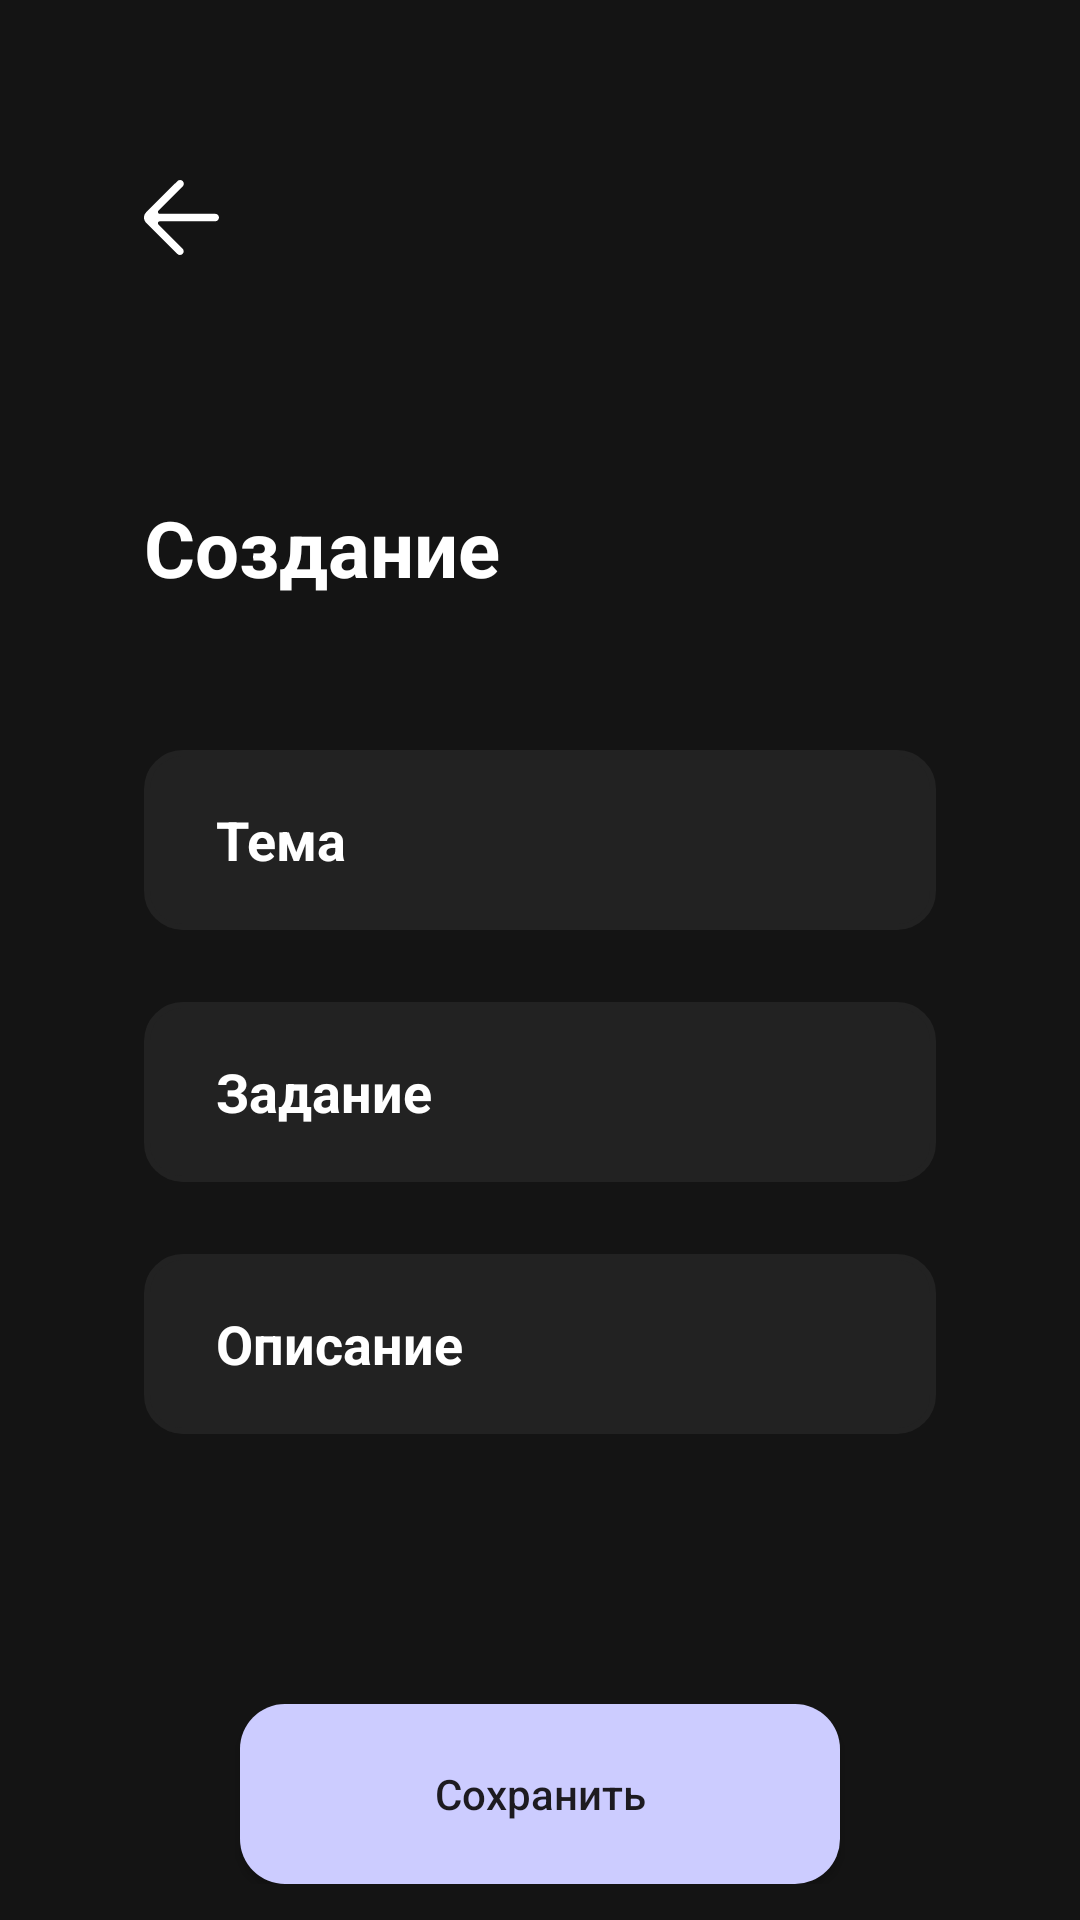

Produce the Android XML layout that renders to this screen, including the resource entries it uses.
<!-- AndroidManifest.xml: activity theme Theme.Mednotes -->
<!-- res/layout/activity_add_new_note.xml -->
<?xml version="1.0" encoding="utf-8"?>
<ScrollView xmlns:android="http://schemas.android.com/apk/res/android"
    xmlns:app="http://schemas.android.com/apk/res-auto"
    xmlns:tools="http://schemas.android.com/tools"
    android:id="@+id/main"
    android:layout_width="match_parent"
    android:layout_height="match_parent"
    android:gravity="center_horizontal"
    tools:context=".AddNewNoteActivity"
    android:background="@color/background"
    android:paddingHorizontal="48dp"
    android:orientation="vertical">


    <LinearLayout
        android:layout_width="match_parent"
        android:layout_height="match_parent"
        android:gravity="center_horizontal"
        android:background="@color/background"
        android:orientation="vertical"
        >

        <ImageView
            android:id="@+id/backArrow"
            android:layout_width="25dp"
            android:layout_height="25dp"
            android:layout_marginTop="60dp"
            android:layout_gravity="start"
            android:src="@drawable/arrow_left"
            />

        <TextView
            android:layout_width="match_parent"
            android:layout_height="wrap_content"
            android:text="Создание"
            android:textColor="@color/white"
            android:textSize="26sp"
            android:layout_marginTop="80dp"
            android:textStyle="bold"
            app:layout_constraintTop_toTopOf="parent" />

        <androidx.appcompat.widget.AppCompatEditText
            android:id="@+id/editTextNickname"
            android:layout_width="match_parent"
            android:layout_height="wrap_content"
            android:layout_marginTop="50dp"
            android:background="@drawable/custom_edit_text_rounded"
            android:hint="Тема"
            android:paddingStart="24dp"
            android:textColor="@color/white"
            android:textColorHint="@color/white"
            android:minHeight="60dp"
            android:maxHeight="600dp"
            android:inputType="textMultiLine"
            android:gravity="center_vertical"
            android:textStyle="bold"
            android:paddingHorizontal="12dp"
            android:paddingVertical="12dp"
            app:layout_constraintStart_toStartOf="parent"
            app:layout_constraintTop_toTopOf="parent"
            />


        <androidx.appcompat.widget.AppCompatEditText
            android:id="@+id/editTextExample"
            android:layout_width="match_parent"
            android:layout_height="wrap_content"
            android:layout_marginTop="24dp"
            android:background="@drawable/custom_edit_text_rounded"
            android:hint="Задание"
            android:paddingStart="24dp"
            android:textColor="@color/white"
            android:textColorHint="@color/white"
            android:minHeight="60dp"
            android:maxHeight="600dp"
            android:inputType="textMultiLine"
            android:gravity="center_vertical"
            android:textStyle="bold"
            android:paddingHorizontal="12dp"
            android:paddingVertical="12dp"
            app:layout_constraintStart_toStartOf="parent"
            app:layout_constraintTop_toTopOf="parent"
            />



        <androidx.appcompat.widget.AppCompatEditText
            android:id="@+id/editTextDesc"
            android:layout_width="match_parent"
            android:layout_height="wrap_content"
            android:layout_marginTop="24dp"
            android:background="@drawable/custom_edit_text_rounded"
            android:hint="Описание"
            android:paddingStart="24dp"
            android:textColor="@color/white"
            android:textColorHint="@color/white"
            android:minHeight="60dp"
            android:maxHeight="600dp"
            android:inputType="textMultiLine"
            android:gravity="center_vertical"
            android:singleLine="true"
            android:textStyle="bold"
            android:paddingHorizontal="12dp"
            android:paddingVertical="12dp"
            app:layout_constraintStart_toStartOf="parent"
            app:layout_constraintTop_toTopOf="parent"
            />

        <androidx.appcompat.widget.AppCompatButton
            android:id="@+id/btnSave"
            android:layout_width="200dp"
            android:layout_height="60dp"
            android:layout_marginTop="90dp"
            android:enabled="true"
            android:gravity="center"
            android:onClick="onClickSave"
            android:background="@drawable/btn_bg_selector"
            android:text="Сохранить"
            android:textAllCaps="false"
            />
    </LinearLayout>




</ScrollView>
<!-- resources referenced by this layout -->
<resources>
  <color name="background">#141414</color>
  <color name="white">#FFFFFFFF</color>
  <!-- drawable arrow_left (drawable) -->
  <vector xmlns:android="http://schemas.android.com/apk/res/android"
      android:width="800dp"
      android:height="800dp"
      android:viewportWidth="20"
      android:viewportHeight="20">
    <path
        android:pathData="M8.88,19.707C9.271,20.098 9.904,20.098 10.294,19.707C10.685,19.317 10.685,18.685 10.294,18.295L3.854,11.867C3.539,11.552 3.762,11.015 4.207,11.015L19,11.015C19.552,11.015 20,10.559 20,10.008L20,10.003C20,9.453 19.552,9.018 19,9.018L4.207,9.018C3.762,9.018 3.539,8.48 3.854,8.166L10.325,1.705C10.716,1.314 10.716,0.682 10.325,0.292L10.325,0.292C9.935,-0.097 9.302,-0.097 8.911,0.292L0.586,8.604C-0.195,9.384 -0.195,10.647 0.586,11.427C0.789,11.63 9.041,19.868 8.88,19.707"
        android:strokeWidth="1"
        android:fillColor="@color/white"
        android:fillType="evenOdd"
        android:strokeColor="#00000000"/>
  </vector>
  <!-- drawable btn_bg_selector (drawable) -->
  <?xml version="1.0" encoding="utf-8"?>
      <shape xmlns:android="http://schemas.android.com/apk/res/android" android:shape="rectangle">
          <corners android:radius="20dp" />
          <solid android:color="@color/colorPrimary" />
      <corners android:radius="15dp" />
      </shape>
  <!-- drawable custom_edit_text_rounded (drawable) -->
  <?xml version="1.0" encoding="utf-8"?>
  <selector xmlns:android="http://schemas.android.com/apk/res/android">
  
      
      <item android:state_enabled="true" android:state_focused="true">
          <shape android:shape="rectangle">
              <solid android:color="@color/backgroundItem" />
              <corners android:radius="12dp" />
              <stroke android:width="2dp" android:color="@color/colorPrimary" />
          </shape>
      </item>
  
      
      <item android:state_enabled="true">
          <shape android:shape="rectangle">
              <solid android:color="@color/backgroundItem" />
              <corners android:radius="12dp" />
              <stroke android:width="2dp" android:color="@color/backgroundItem" />
          </shape>
      </item>
  
  </selector>
  <style name="Theme.Mednotes" parent="Base.Theme.Mednotes">
          
          <item name="android:navigationBarColor">@color/background</item>
          <item name="android:statusBarColor">@color/background</item>
  
          <item name="background">@color/background</item>
          <item name="android:textCursorDrawable">@drawable/cursor</item>
          <item name="backgroundColor">@color/background</item>
          <item name="statusBarBackground">@color/background</item>
          <item name="bottomAppBarStyle">@color/background</item>
  
          <item name="colorPrimary">@color/background</item>
          <item name="colorPrimaryDark">@color/background</item>
          <item name="colorAccent">@color/background</item>
      </style>
  <color name="colorPrimary">#CCCCFF</color>
  <color name="backgroundItem">#222222</color>
  <style name="Base.Theme.Mednotes" parent="Theme.Material3.Light.NoActionBar">
          
          
          <item name="background">@color/background</item>
          <item name="backgroundColor">@color/background</item>
          <item name="statusBarBackground">@color/background</item>
          <item name="bottomAppBarStyle">@color/background</item>
  
          <item name="colorPrimary">@color/background</item>
          <item name="colorPrimaryDark">@color/background</item>
          <item name="colorAccent">@color/background</item>
  
  
  
  
      </style>
</resources>
